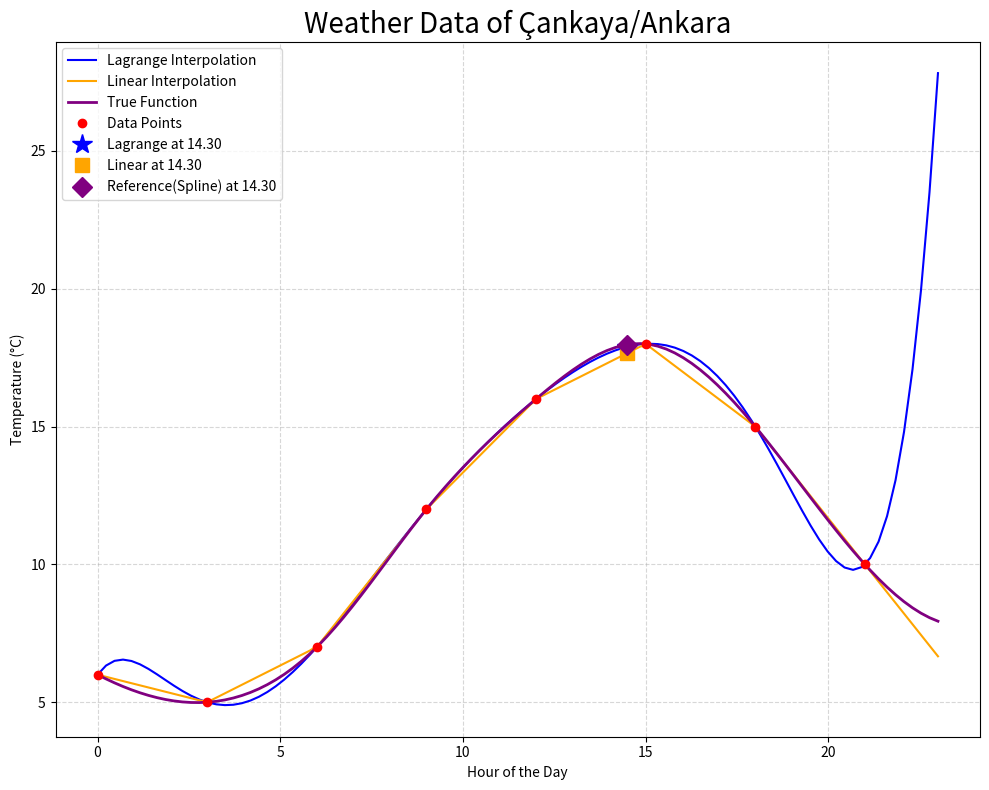
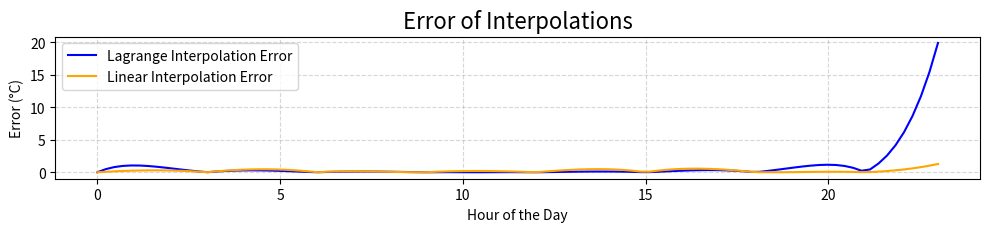

Reproduce these figures in Python, in order.
from scipy.interpolate import interp1d, CubicSpline
import matplotlib.pyplot as plt
import numpy as np

def lagrange_interpolation(x, y, x_new):
        
    n = len(x)
    y_new = np.zeros_like(x_new, dtype=float)       
    
    for i in range(n):
        li = np.ones_like(x_new, dtype=float)        
        for j in range(n):
            if j != i:                               
                li *= (x_new - x[j]) / (x[i] - x[j])
        y_new += y[i] * li
    
    return y_new

x = np.array([0, 3, 6, 9, 12, 15, 18, 21])  
y = np.array([6, 5, 7, 12, 16, 18, 15, 10])  

x_new = np.linspace(0, 23, 100)
y_new_lagrange = lagrange_interpolation(x, y, x_new)  
y_val_lagrange = lagrange_interpolation(x, y, 14.5)    

f_linear = interp1d(x, y, bounds_error=False, fill_value="extrapolate")
y_new_linear = f_linear(x_new)
y_val_linear = f_linear(14.5)

f_spline = CubicSpline(x, y)
y_new_spline = f_spline(x_new)
y_val_spline = f_spline(14.5)

y_true = f_spline(x_new)                    # Kübik spline, referans eğri olarak kabul ediliyor
y_val_true = f_spline(14.5) 

print(f"For hour 14.30, Lagrange Interpolation: {y_val_lagrange:.2f} °C")
print(f"For hour 14.30, Linear Interpolation: {y_val_linear:.2f} °C")
print(f"For hour 14.30, reference value (Cubic Spline): {y_val_true:.2f} °C")
print(f"\nAbsolute errors(14.30 PM):")
print(f"Lagrange: {abs(y_val_lagrange - y_val_true):.2f} °C")
print(f"Linear: {abs(y_val_linear - y_val_true):.2f} °C")

plt.figure(figsize=(10, 8))
plt.plot(x_new, y_new_lagrange, label='Lagrange Interpolation', color='blue')
plt.plot(x_new, y_new_linear, label='Linear Interpolation', color='orange')
plt.plot(x_new, y_true, label='True Function', color='purple', linewidth=2)
plt.plot(x, y, 'o', label='Data Points', color='red')
plt.plot(14.5, y_val_lagrange, '*', color='blue', markersize=15, label='Lagrange at 14.30') #* işareti mavi yıldız olarak gösterir
plt.plot(14.5, y_val_linear, 's', color='orange', markersize=10, label='Linear at 14.30')   #s işareti turuncu kare olarak gösterir
plt.plot(14.5, y_val_spline, 'D', color='purple', markersize=10, label='Reference(Spline) at 14.30')   #D işareti mor elmas olarak gösterir
plt.title('Weather Data of Çankaya/Ankara', fontsize=20)
plt.xlabel('Hour of the Day')
plt.ylabel('Temperature (°C)')
plt.legend()
plt.grid(True, linestyle='--', alpha=0.5)
plt.tight_layout()

plt.figure(figsize=(10, 4))
plt.subplot(2, 1, 1)
plt.plot(x_new, np.abs(y_new_lagrange - y_true), label='Lagrange Interpolation Error', color='blue')
plt.plot(x_new, np.abs(y_new_linear - y_true), label='Linear Interpolation Error', color='orange')
plt.title('Error of Interpolations', fontsize=16)
plt.xlabel('Hour of the Day')
plt.ylabel('Error (°C)')
plt.legend()
plt.grid(True, linestyle='--', alpha=0.5)
plt.tight_layout()
plt.show()
   